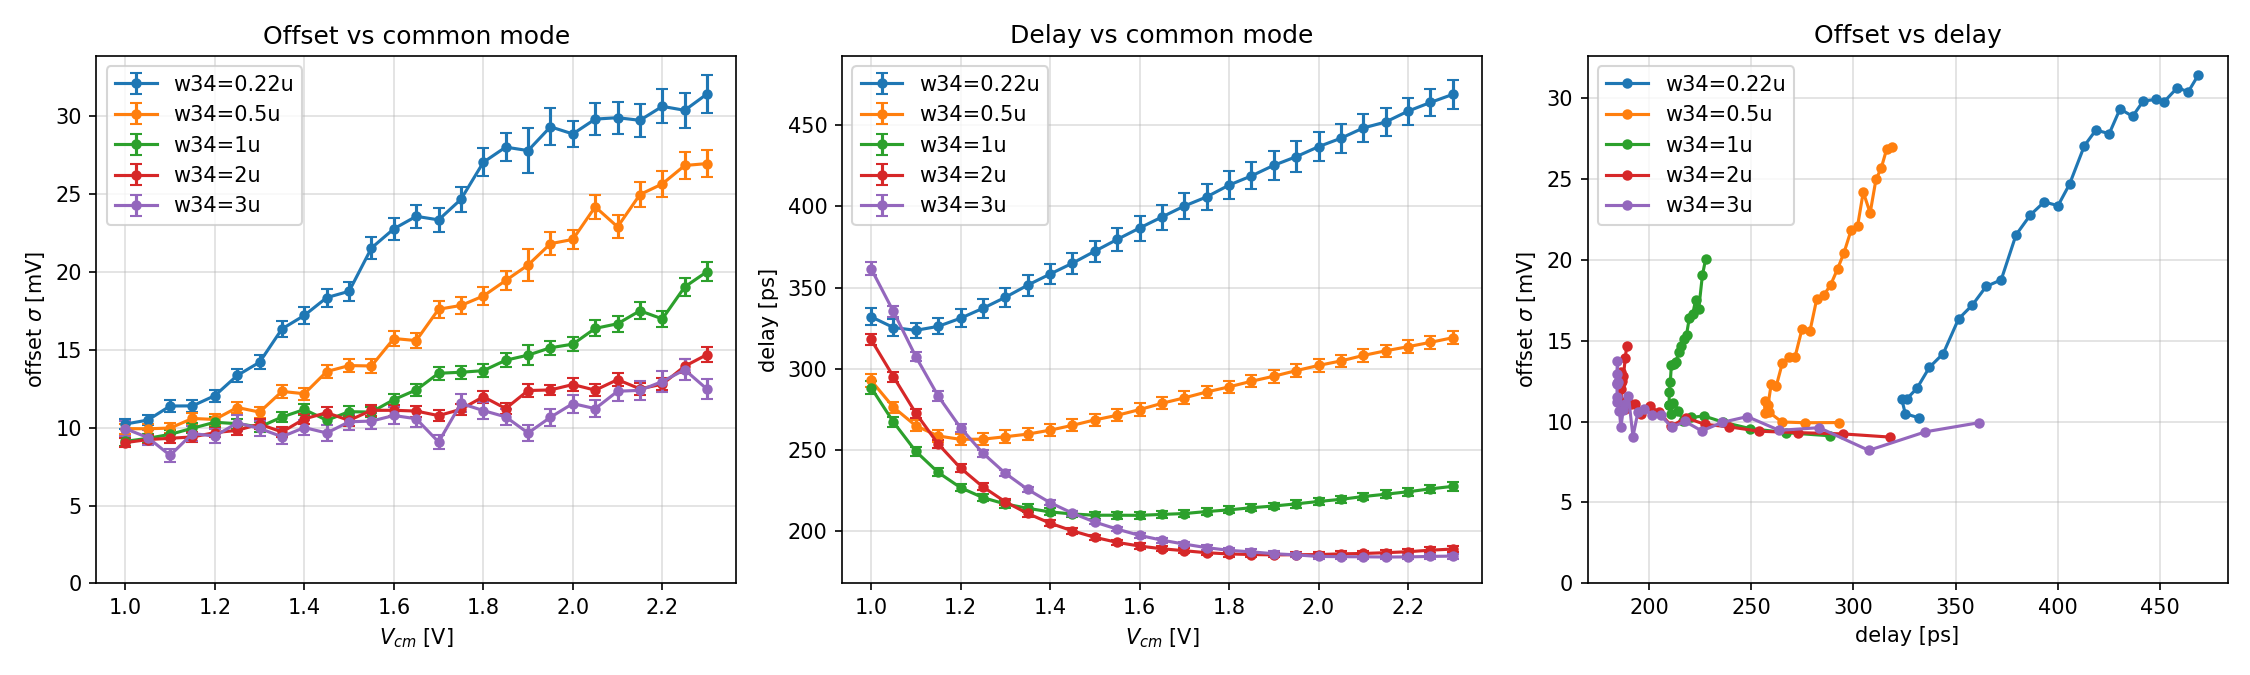

The file beside this chart, header and first rows:
label, vcm_V, sigma_mV, sigma_err_mV, delay_ps, delay_sigma_ps
w34=0.22u, 1.000, 10.23, 0.3239, 332, 5.10
w34=0.22u, 1.050, 10.48, 0.3319, 325.4, 4.97
w34=0.22u, 1.100, 11.39, 0.3605, 323.7, 4.56
w34=0.22u, 1.150, 11.4, 0.3608, 326.1, 4.89
w34=0.22u, 1.200, 12.05, 0.3816, 331.1, 5.38
w34=0.22u, 1.250, 13.35, 0.4226, 337.2, 5.70
w34=0.22u, 1.300, 14.2, 0.4495, 344, 5.91
w34=0.22u, 1.350, 16.34, 0.5172, 351.5, 6.38
w34=0.22u, 1.400, 17.21, 0.5447, 358.3, 6.41
w34=0.22u, 1.450, 18.35, 0.5808, 365, 6.58
w34=0.22u, 1.500, 18.76, 0.5955, 372.4, 6.46
w34=0.22u, 1.550, 21.54, 0.6838, 379.6, 7.00
w34=0.22u, 1.600, 22.77, 0.7258, 386.6, 7.68
w34=0.22u, 1.650, 23.57, 0.7521, 393.4, 7.71
w34=0.22u, 1.700, 23.34, 0.7479, 400.2, 7.85
w34=0.22u, 1.750, 24.66, 0.8027, 405.8, 8.08
w34=0.22u, 1.800, 27.04, 0.8876, 413.1, 8.50
w34=0.22u, 1.850, 28.01, 0.9225, 418.8, 8.28
w34=0.22u, 1.900, 27.79, 1.453, 425.3, 8.97
w34=0.22u, 1.950, 29.32, 1.187, 430.6, 9.45
w34=0.22u, 2.000, 28.86, 0.8547, 436.8, 8.88
w34=0.22u, 2.050, 29.81, 1.026, 442, 9.00
w34=0.22u, 2.100, 29.9, 1.035, 448.3, 8.93
w34=0.22u, 2.150, 29.73, 1.066, 452, 8.75
w34=0.22u, 2.200, 30.63, 1.087, 458.6, 8.24
w34=0.22u, 2.250, 30.38, 1.14, 464, 8.59
w34=0.22u, 2.300, 31.43, 1.195, 469, 8.88
w34=0.5u, 1.000, 9.938, 0.3146, 292.8, 4.13
w34=0.5u, 1.050, 9.926, 0.3142, 276.3, 3.43
w34=0.5u, 1.100, 9.974, 0.3157, 264.9, 3.38
w34=0.5u, 1.150, 10.59, 0.3352, 258.6, 3.50
w34=0.5u, 1.200, 10.53, 0.3332, 256.5, 3.52
w34=0.5u, 1.250, 11.29, 0.3575, 256.6, 3.59
w34=0.5u, 1.300, 11, 0.3482, 258.1, 3.89
w34=0.5u, 1.350, 12.33, 0.3902, 259.8, 3.79
w34=0.5u, 1.400, 12.18, 0.3855, 262.2, 3.54
w34=0.5u, 1.450, 13.6, 0.4306, 265.1, 3.72
w34=0.5u, 1.500, 13.99, 0.4427, 268.5, 3.86
w34=0.5u, 1.550, 13.96, 0.4419, 271.3, 3.77
w34=0.5u, 1.600, 15.72, 0.4977, 274.8, 3.83
w34=0.5u, 1.650, 15.59, 0.4935, 278.7, 3.79
w34=0.5u, 1.700, 17.6, 0.5572, 282.1, 3.94
w34=0.5u, 1.750, 17.85, 0.5649, 285.7, 3.60
w34=0.5u, 1.800, 18.45, 0.5847, 288.8, 3.59
w34=0.5u, 1.850, 19.45, 0.6169, 292.3, 3.77
w34=0.5u, 1.900, 20.44, 1.027, 295.4, 3.93
w34=0.5u, 1.950, 21.81, 0.7481, 298.8, 3.85
w34=0.5u, 2.000, 22.09, 0.5963, 302, 3.81
w34=0.5u, 2.050, 24.18, 0.7732, 304.8, 3.90
w34=0.5u, 2.100, 22.89, 0.7343, 308.2, 3.85
w34=0.5u, 2.150, 24.97, 0.7992, 311.1, 3.66
w34=0.5u, 2.200, 25.65, 0.8322, 313.6, 3.84
w34=0.5u, 2.250, 26.83, 0.8733, 316.3, 3.95
w34=0.5u, 2.300, 26.96, 0.8849, 319.1, 3.92
w34=1u, 1.000, 9.122, 0.2887, 288.4, 3.78
w34=1u, 1.050, 9.311, 0.2947, 267.2, 2.95
w34=1u, 1.100, 9.57, 0.3029, 249.2, 2.63
w34=1u, 1.150, 9.962, 0.3153, 236.2, 2.50
w34=1u, 1.200, 10.35, 0.3275, 226.8, 2.31
w34=1u, 1.250, 10.25, 0.3246, 220.6, 2.36
... 75 more rows
